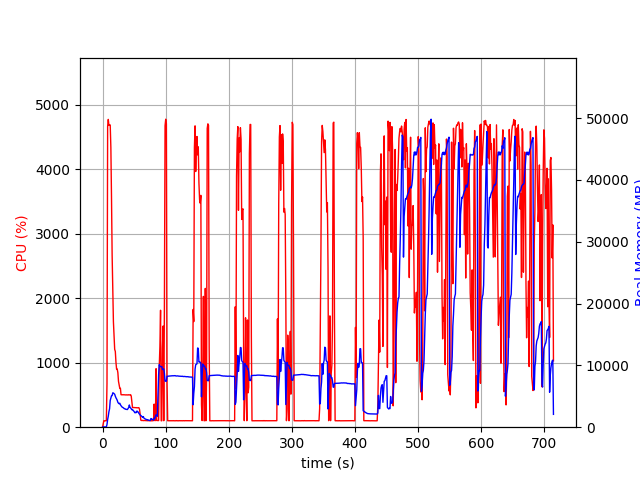

Values plotted in this chart, from the file beside it:
elapsed_time, nproc, cpu, mem_real, mem_virtual
3.886222839355469e-05, 1, 0.0, 8.848, 1673
1.007, 1, 46.7, 48.29, 619.7
2.014, 1, 100.3, 48.29, 619.7
3.022, 1, 99.2, 48.29, 619.7
4.029, 1, 100.3, 48.29, 619.7
5.035, 1, 99.3, 48.29, 619.7
6.042, 1, 100.3, 48.29, 619.7
7.049, 1, 677.5, 434.3, 4384
8.07, 1, 4666, 1238, 5256
9.093, 1, 4774, 1781, 5848
10.11, 1, 4681, 2511, 6684
11.14, 1, 4688, 2972, 7288
12.16, 1, 4688, 4332, 8766
13.19, 1, 4341, 4722, 9317
14.2, 1, 3571, 5081, 9847
15.21, 1, 2662, 5118, 9909
16.22, 1, 2125, 5560, 10687
17.23, 1, 1637, 5526, 10935
18.24, 1, 1416, 5427, 11027
19.24, 1, 1208, 5329, 11343
20.25, 1, 1175, 5012, 11439
21.26, 1, 1008, 4755, 11439
22.27, 1, 900.9, 4573, 11495
23.28, 1, 901.5, 4350, 11495
24.28, 1, 846.1, 4028, 11495
25.29, 1, 711.3, 3886, 11495
26.3, 1, 656.2, 3797, 11607
27.31, 1, 603.4, 3878, 12039
28.31, 1, 603.4, 3642, 12135
29.32, 1, 504.1, 3471, 12247
30.33, 1, 502.8, 3355, 12247
31.34, 1, 503.9, 3221, 12247
32.35, 1, 501.9, 3185, 12247
33.37, 1, 503.7, 3110, 12247
34.38, 1, 502.9, 2995, 12247
35.39, 1, 501.9, 3003, 12247
36.4, 1, 500.0, 2906, 12247
37.41, 1, 500.0, 2891, 12247
38.41, 1, 502.3, 2885, 12247
39.42, 1, 501.0, 2860, 12247
40.43, 1, 499.2, 3025, 12247
41.44, 1, 503.5, 3184, 12247
42.45, 1, 500.9, 3595, 12439
43.46, 1, 499.8, 3246, 12439
44.47, 1, 504.3, 3122, 12439
45.48, 1, 482.7, 2980, 12439
46.49, 1, 385.1, 2828, 12439
47.5, 1, 304.3, 2860, 12439
48.51, 1, 305.8, 2711, 12439
49.52, 1, 303.9, 2607, 12439
50.53, 1, 305.0, 2471, 12439
51.54, 1, 303.1, 2319, 12439
52.55, 1, 303.2, 2428, 12439
53.56, 1, 303.2, 2361, 12439
54.57, 1, 300.1, 2625, 12439
55.58, 1, 300.9, 2498, 12439
56.59, 1, 301.8, 2455, 12439
57.6, 1, 302.9, 2241, 12439
58.61, 1, 277.5, 2095, 12439
59.62, 1, 203.9, 1965, 12439
... 646 more rows
